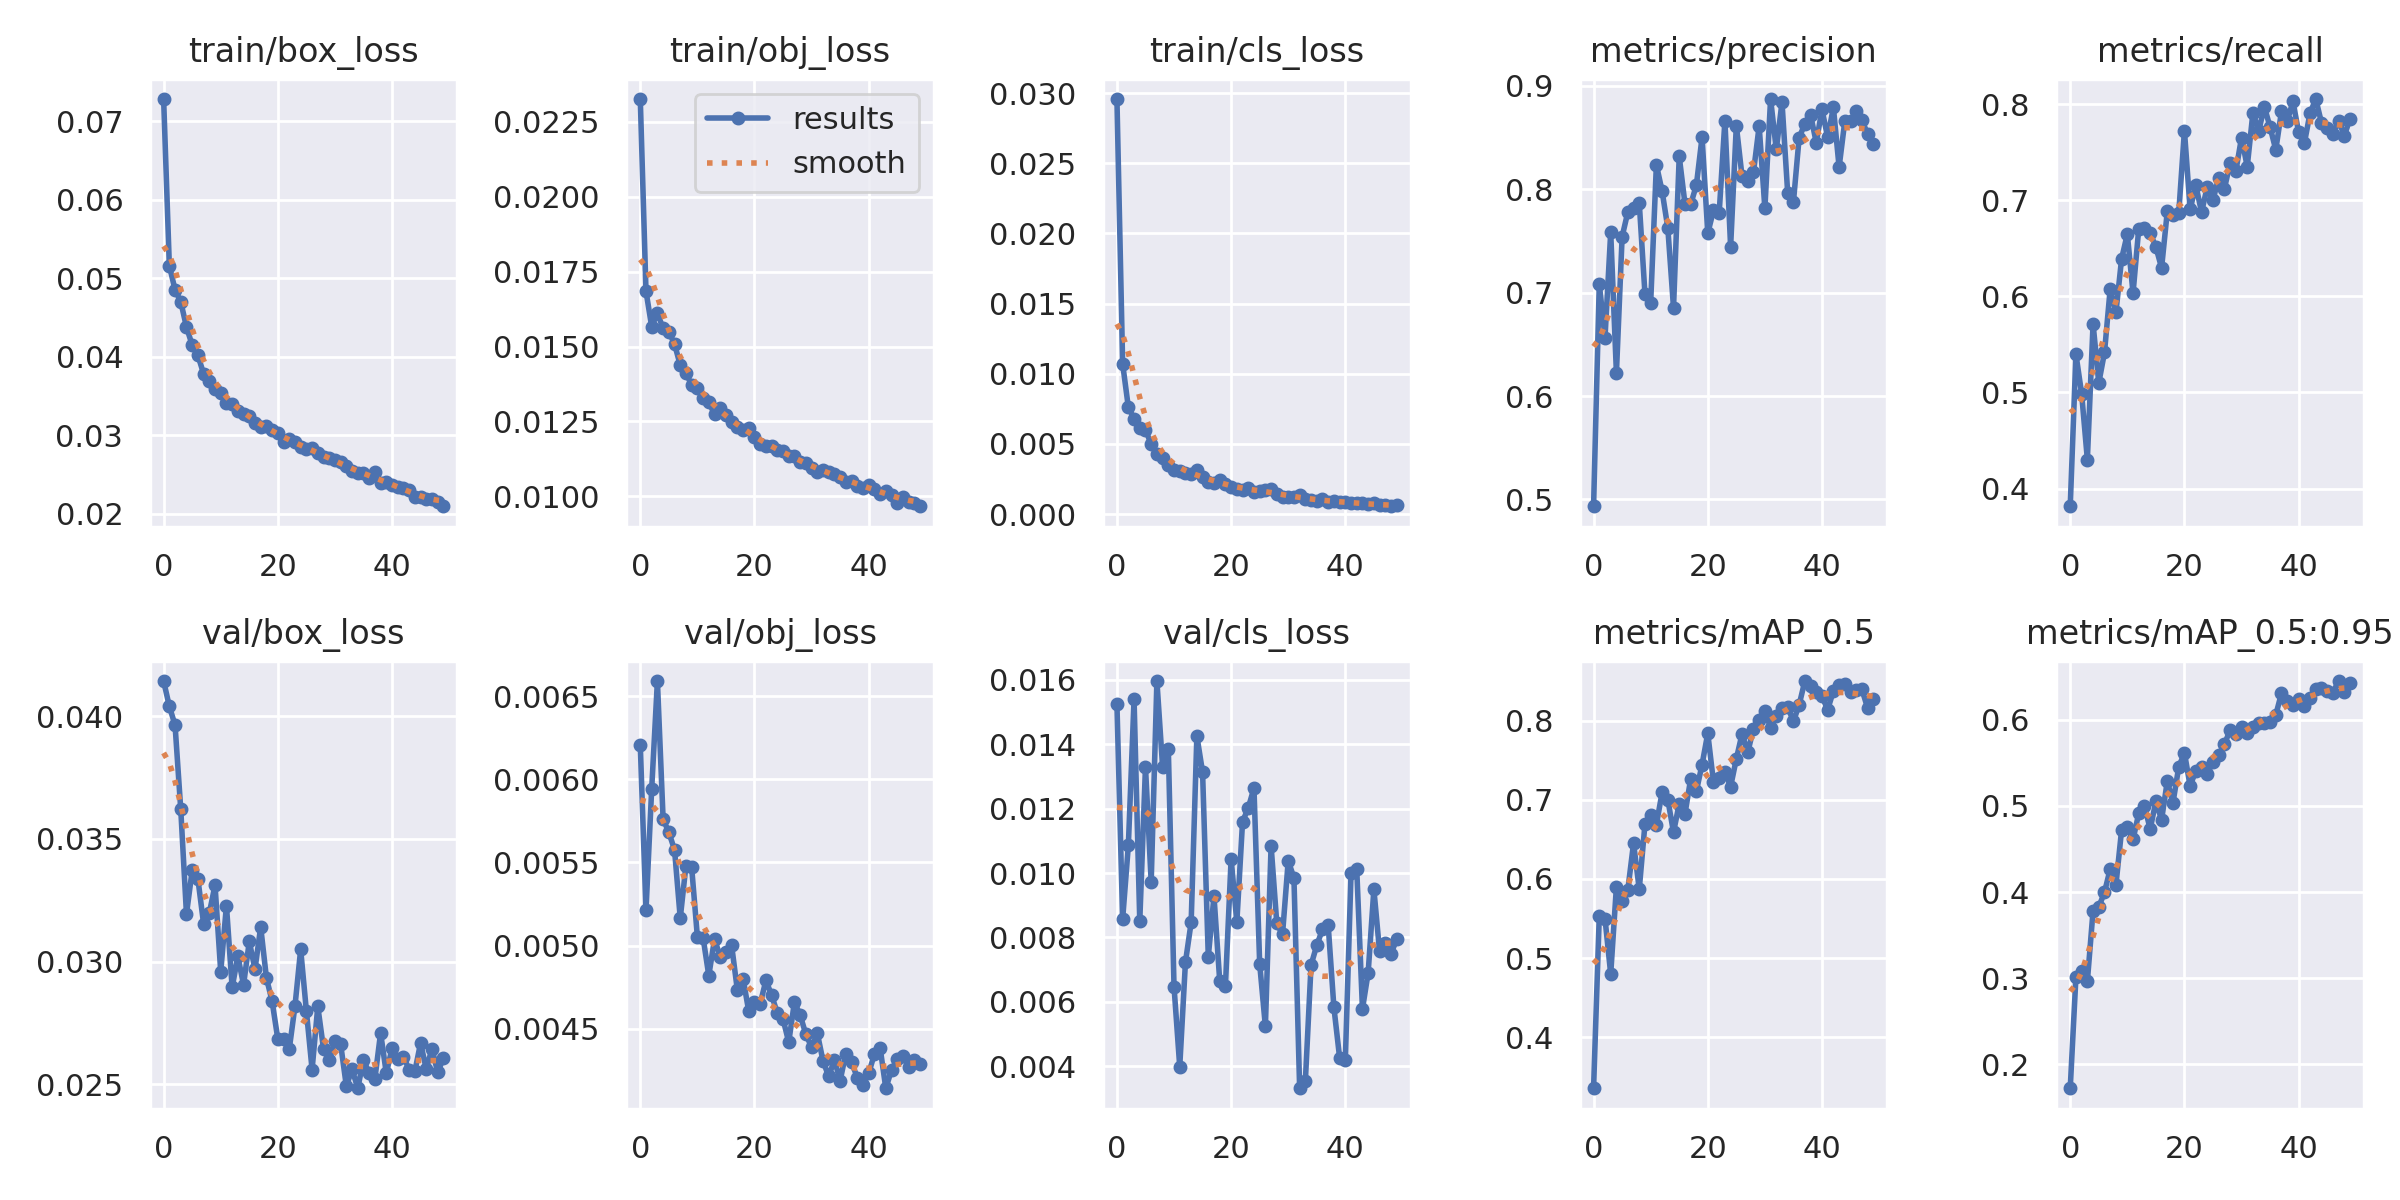

The table this chart was drawn from, first rows:
epoch, train/box_loss, train/obj_loss, train/cls_loss, metrics/precision, metrics/recall, metrics/mAP_0.5, metrics/mAP_0.5:0.95, val/box_loss, val/obj_loss, val/cls_loss, x/lr0, x/lr1, x/lr2
0, 0.07286, 0.02326, 0.02958, 0.4934, 0.3816, 0.3358, 0.1722, 0.04144, 0.006205, 0.01525, 0.07007, 0.003325, 0.003325
1, 0.05161, 0.01685, 0.01071, 0.7087, 0.5398, 0.5535, 0.3015, 0.04041, 0.005212, 0.008566, 0.03994, 0.006527, 0.006527
2, 0.04854, 0.01566, 0.007611, 0.6565, 0.4986, 0.55, 0.3081, 0.03965, 0.005943, 0.01086, 0.009677, 0.009596, 0.009596
3, 0.04702, 0.01612, 0.006791, 0.7585, 0.4302, 0.48, 0.2964, 0.0362, 0.006591, 0.01539, 0.009406, 0.009406, 0.009406
4, 0.04378, 0.0156, 0.006132, 0.6223, 0.5716, 0.5903, 0.3783, 0.03194, 0.00576, 0.008505, 0.009406, 0.009406, 0.009406
5, 0.04149, 0.0155, 0.005994, 0.7542, 0.5098, 0.5722, 0.3826, 0.03371, 0.005681, 0.0133, 0.009208, 0.009208, 0.009208
6, 0.04018, 0.01508, 0.00499, 0.7781, 0.5417, 0.5863, 0.3997, 0.03338, 0.005575, 0.009726, 0.00901, 0.00901, 0.00901
7, 0.03783, 0.01438, 0.004268, 0.7815, 0.6079, 0.645, 0.4267, 0.03154, 0.005164, 0.01596, 0.008812, 0.008812, 0.008812
8, 0.03694, 0.0141, 0.003977, 0.7869, 0.5833, 0.5871, 0.408, 0.03197, 0.005481, 0.0133, 0.008614, 0.008614, 0.008614
9, 0.03594, 0.01373, 0.0035, 0.6988, 0.6392, 0.6694, 0.4723, 0.03311, 0.00547, 0.01386, 0.008416, 0.008416, 0.008416
10, 0.03535, 0.01361, 0.003129, 0.6904, 0.6649, 0.6813, 0.4758, 0.02959, 0.005052, 0.006469, 0.008218, 0.008218, 0.008218
11, 0.0341, 0.0133, 0.003036, 0.8237, 0.6034, 0.6686, 0.4611, 0.03229, 0.005047, 0.00399, 0.00802, 0.00802, 0.00802
12, 0.03403, 0.01314, 0.002924, 0.7983, 0.6704, 0.7093, 0.4913, 0.02895, 0.004819, 0.007233, 0.007822, 0.007822, 0.007822
13, 0.03309, 0.01275, 0.002846, 0.7627, 0.6707, 0.7003, 0.5, 0.03021, 0.005038, 0.008469, 0.007624, 0.007624, 0.007624
14, 0.03276, 0.01296, 0.003115, 0.6853, 0.6659, 0.6589, 0.4732, 0.02905, 0.004933, 0.01426, 0.007426, 0.007426, 0.007426
15, 0.03243, 0.01272, 0.002666, 0.8319, 0.6514, 0.6951, 0.5051, 0.03082, 0.004959, 0.01313, 0.007228, 0.007228, 0.007228
16, 0.0316, 0.01247, 0.002295, 0.7861, 0.6297, 0.6818, 0.484, 0.02969, 0.005001, 0.007404, 0.00703, 0.00703, 0.00703
17, 0.03105, 0.01233, 0.002212, 0.7853, 0.6884, 0.7261, 0.5286, 0.03141, 0.004732, 0.009276, 0.006832, 0.006832, 0.006832
18, 0.03118, 0.01221, 0.002396, 0.8039, 0.6846, 0.7108, 0.5039, 0.02934, 0.004801, 0.006654, 0.006634, 0.006634, 0.006634
19, 0.03061, 0.01227, 0.002132, 0.8504, 0.6864, 0.7445, 0.5451, 0.02838, 0.004604, 0.006491, 0.006436, 0.006436, 0.006436
20, 0.03031, 0.01199, 0.001918, 0.7575, 0.7725, 0.7839, 0.5616, 0.02684, 0.004658, 0.01044, 0.006238, 0.006238, 0.006238
21, 0.0291, 0.01176, 0.00177, 0.7796, 0.6907, 0.722, 0.5232, 0.02684, 0.004649, 0.008474, 0.00604, 0.00604, 0.00604
22, 0.02952, 0.0117, 0.001749, 0.7773, 0.7156, 0.7272, 0.5408, 0.02642, 0.00479, 0.01159, 0.005842, 0.005842, 0.005842
23, 0.02916, 0.01169, 0.00186, 0.8665, 0.6876, 0.7353, 0.5453, 0.02818, 0.004702, 0.01202, 0.005644, 0.005644, 0.005644
24, 0.02847, 0.01156, 0.001595, 0.7444, 0.7141, 0.7166, 0.5376, 0.0305, 0.004593, 0.01264, 0.005446, 0.005446, 0.005446
25, 0.02829, 0.01152, 0.001618, 0.8617, 0.7001, 0.7516, 0.5508, 0.02799, 0.004557, 0.007177, 0.005248, 0.005248, 0.005248
26, 0.02841, 0.01134, 0.001726, 0.8125, 0.7236, 0.7831, 0.5591, 0.0256, 0.004419, 0.005238, 0.00505, 0.00505, 0.00505
27, 0.02772, 0.01134, 0.001778, 0.8084, 0.7119, 0.7597, 0.5713, 0.02817, 0.00466, 0.01085, 0.004852, 0.004852, 0.004852
28, 0.02727, 0.01116, 0.00145, 0.8163, 0.7389, 0.7899, 0.5882, 0.02645, 0.004581, 0.008433, 0.004654, 0.004654, 0.004654
29, 0.02706, 0.01113, 0.001224, 0.8612, 0.7302, 0.8011, 0.5835, 0.02599, 0.004466, 0.008099, 0.004456, 0.004456, 0.004456
30, 0.02687, 0.01097, 0.001215, 0.7815, 0.7654, 0.8125, 0.5916, 0.02675, 0.004388, 0.01038, 0.004258, 0.004258, 0.004258
31, 0.02654, 0.01083, 0.001217, 0.8873, 0.7351, 0.7907, 0.5849, 0.02664, 0.004474, 0.00985, 0.00406, 0.00406, 0.00406
32, 0.02604, 0.01087, 0.00136, 0.8385, 0.7914, 0.806, 0.5921, 0.02492, 0.004306, 0.003318, 0.003862, 0.003862, 0.003862
33, 0.02545, 0.01082, 0.001058, 0.8843, 0.772, 0.8158, 0.5957, 0.02561, 0.004213, 0.00354, 0.003664, 0.003664, 0.003664
34, 0.02515, 0.01074, 0.001036, 0.7961, 0.7974, 0.8171, 0.5967, 0.02483, 0.004313, 0.007144, 0.003466, 0.003466, 0.003466
35, 0.02521, 0.01066, 0.0009275, 0.7877, 0.7762, 0.7991, 0.5972, 0.026, 0.004187, 0.007756, 0.003268, 0.003268, 0.003268
36, 0.02459, 0.01047, 0.001054, 0.8499, 0.7526, 0.8197, 0.6055, 0.02544, 0.00435, 0.008251, 0.00307, 0.00307, 0.00307
37, 0.02536, 0.01052, 0.0008764, 0.8632, 0.7927, 0.8499, 0.631, 0.02522, 0.004299, 0.008374, 0.002872, 0.002872, 0.002872
38, 0.02386, 0.01036, 0.0009199, 0.8722, 0.7823, 0.8442, 0.6217, 0.02709, 0.004206, 0.005828, 0.002674, 0.002674, 0.002674
39, 0.02399, 0.01029, 0.0008529, 0.8451, 0.8029, 0.8365, 0.6177, 0.02544, 0.004161, 0.004266, 0.002476, 0.002476, 0.002476
40, 0.02365, 0.01037, 0.0008852, 0.8773, 0.7711, 0.8306, 0.6247, 0.02646, 0.004231, 0.004189, 0.002278, 0.002278, 0.002278
41, 0.02344, 0.01025, 0.0007996, 0.8502, 0.7593, 0.8138, 0.6154, 0.02604, 0.004347, 0.009994, 0.00208, 0.00208, 0.00208
42, 0.02324, 0.01007, 0.0007809, 0.8793, 0.7908, 0.8374, 0.6258, 0.02612, 0.004386, 0.01013, 0.001882, 0.001882, 0.001882
43, 0.02306, 0.0102, 0.000761, 0.8214, 0.8054, 0.8444, 0.6355, 0.02559, 0.004142, 0.005778, 0.001684, 0.001684, 0.001684
44, 0.02209, 0.01004, 0.0006855, 0.8659, 0.7808, 0.846, 0.637, 0.02552, 0.00425, 0.006905, 0.001486, 0.001486, 0.001486
45, 0.02208, 0.009796, 0.0007792, 0.866, 0.7752, 0.8363, 0.6331, 0.02668, 0.004315, 0.009494, 0.001288, 0.001288, 0.001288
46, 0.02182, 0.00999, 0.0006362, 0.8757, 0.7693, 0.838, 0.6316, 0.02561, 0.004337, 0.007566, 0.00109, 0.00109, 0.00109
47, 0.02192, 0.009802, 0.0006332, 0.8672, 0.783, 0.8393, 0.645, 0.02645, 0.004268, 0.007836, 0.000892, 0.000892, 0.000892
48, 0.02149, 0.009785, 0.0005583, 0.8531, 0.7673, 0.8157, 0.6319, 0.02548, 0.004313, 0.007497, 0.000694, 0.000694, 0.000694
49, 0.02094, 0.009673, 0.0006146, 0.8441, 0.7849, 0.8277, 0.6426, 0.02607, 0.004287, 0.007939, 0.000496, 0.000496, 0.000496
